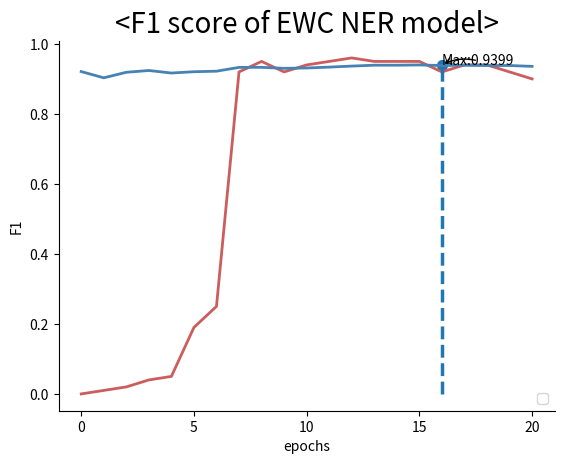

The matplotlib source for this figure:
import matplotlib.pyplot as plt

## epoch 마다의 성능 선그래프
total_f1 = [0.9210610418664111, 0.9031446540880502, 0.9189704480457578, 0.9240628003844923, 0.9168525007964319, 0.9205741626794259, 0.9220904135941007, 0.9329501915708812, 0.9331627758234731, 0.9302176696542893, 0.9312440038375439, 0.9337579617834395, 0.936684696150175, 0.9392300349984092, 0.9392300349984092, 0.9399428026692087, 0.9381933438985737, 0.9392020265991134, 0.9382716049382716, 0.9383106611831699, 0.9358609794628752]
length_f1 = [0.00, 0.01, 0.02, 0.04, 0.05, 0.19 ,0.25,  0.92, 0.95, 0.92, 0.94, 0.95, 0.96 , 0.95 , 0.95 , 0.95 , 0.92, 0.94, 0.94, 0.92, 0.90]
epoch = list(range(0, 21, 1))
xe = list(range(0, 21, 5))
plt.plot(epoch, length_f1, color = 'indianred', linewidth=2.0)
plt.plot(epoch, total_f1, color = 'steelblue', linewidth=2.0)
plt.xticks(xe)

plt.xlabel('epochs')
plt.ylabel('F1')
plt.title('<F1 score of EWC NER model>', fontsize=20)

ax = plt.gca()
ax.spines['right'].set_color('none')
ax.spines['top'].set_color('none')
plt.legend(loc = 'lower right')

# annotate point
x, y = 16, 0.9399428026692087
plt.plot([x, x], [0, y], linewidth=2.5, linestyle='--')
plt.scatter([x,], [y,], 50)
plt.annotate('Max:0.9399', xy = (x, y),
    arrowprops=dict(arrowstyle="->", connectionstyle="arc3,rad=.2")
)

plt.savefig('graph1')

# ## 성능 비교 막대 그래프 
# index = ['original NER', 'Rehearsal', 'EWC']
# compare = [0.9354, 0.9269, 0.9399]
# plt.bar(index, compare,color = 'lightblue', width = 0.4)
# ax = plt.gca()
# ax.spines['right'].set_color('none')
# ax.spines['top'].set_color('none')
# for i, v in enumerate(index):
#     plt.text(v, compare[i], compare[i],
#              fontsize = 9,
#              color='black',
#               horizontalalignment='center',
#               verticalalignment='bottom')

# plt.ylim(0.92, 0.95)
# plt.xlabel('Model')
# plt.ylabel('F1 score')
# plt.savefig('graph2')